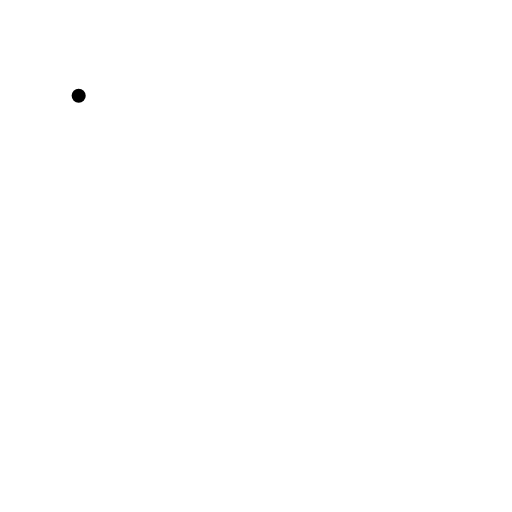
t = 0.00 s
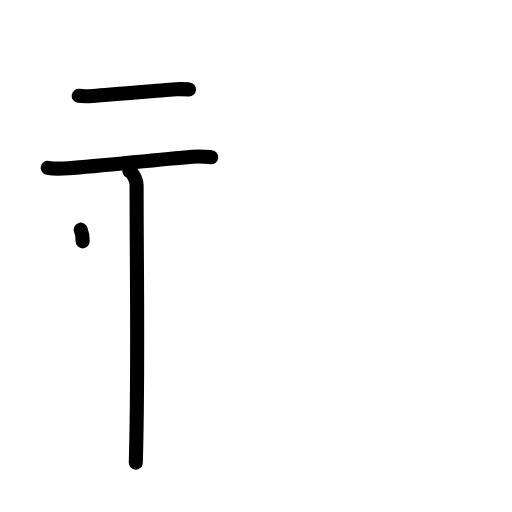
t = 3.38 s
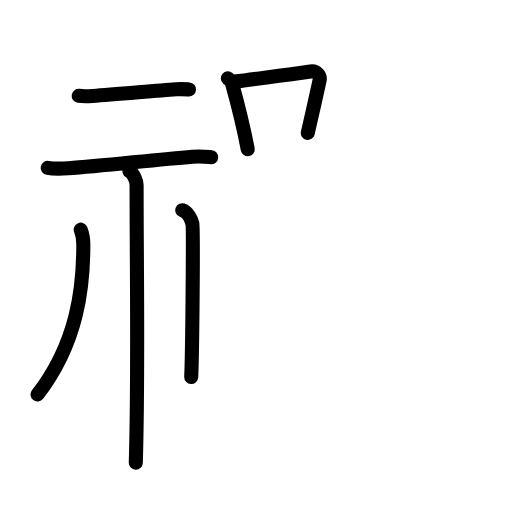
t = 6.75 s
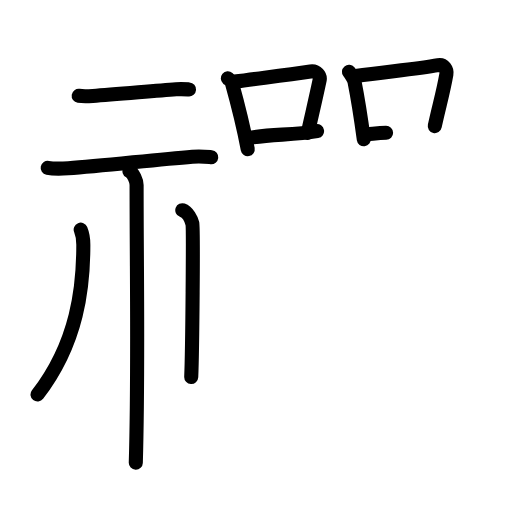
t = 10.25 s
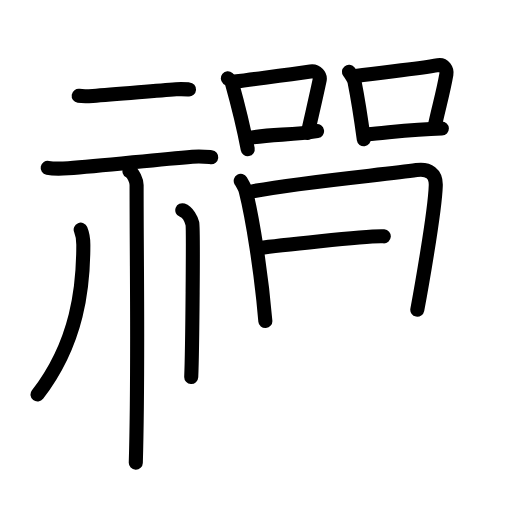
t = 13.75 s
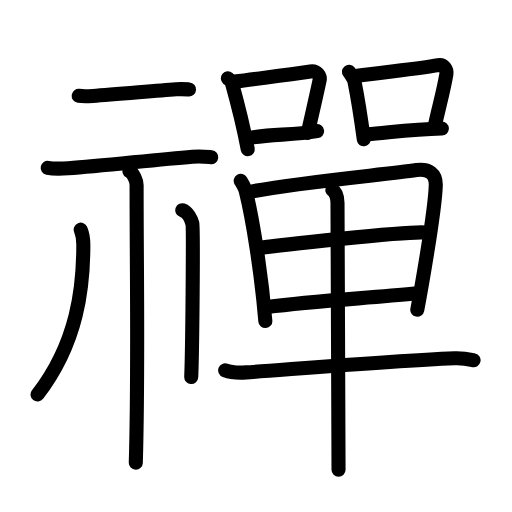
t = 17.00 s

The animated SVG that drew these frames (rendered in a browser with its animation timeline set to each time). Animation: 52 SMIL elements (animate=52); one cycle of 17.00 s.

<?xml version="1.0" encoding="UTF-8"?>
<!--
AniKanjiVG is licensed by CC-BY-SA Paul C. Sommerhoff (https://bitbucket.org/sommerhoff/anikanjivg).
AniKanjiVG uses KanjiVG which is licensed by CC-BY-SA Ulrich Apel (http://kanjivg.tagaini.net).
See also http://creativecommons.org/licenses/by-sa/3.0/
-->
<svg xmlns:kvg='http://kanjivg.tagaini.net' xmlns='http://www.w3.org/2000/svg' width='109' height='109' viewBox='0 0 109 109' style='fill:none;stroke:#000000;stroke-width:3;stroke-linecap:round;stroke-linejoin:round;' id="kvg:kanji_079aa"><g id="kvg:079aa" kvg:element="禪"><g id="kvg:079aa-g1" kvg:element="示" kvg:variant="true" kvg:position="left" kvg:radical="general"><g id="kvg:079aa-g2" kvg:position="top"><path id="kvg:079aa-s1" kvg:type="㇐" d="M16.75,20.4c0.79,0.12,2.22,0.08,3.01,0.03c4.9-0.31,12.76-1.08,17.73-1.43c1.3-0.09,2.09-0.01,2.75,0.04"><animate attributeName="d" begin="0.0s" dur="0.3333333333333333s" from="M16.75,20.4C16.75,20.4,16.75,20.4,16.75,20.4" to="M16.75,20.4c0.79,0.12,2.22,0.08,3.01,0.03" />
<animate attributeName="d" begin="0.3333333333333333s" dur="0.3333333333333333s" from="M16.75,20.4c0.79,0.12,2.22,0.08,3.01,0.03c0,0,0,0,0,0,0" to="M16.75,20.4c0.79,0.12,2.22,0.08,3.01,0.03c4.9-0.31,12.76-1.08,17.73-1.43" />
<animate attributeName="d" begin="0.6666666666666666s" dur="0.3333333333333333s" from="M16.75,20.4c0.79,0.12,2.22,0.08,3.01,0.03c4.9-0.31,12.76-1.08,17.73-1.43c0,0,0,0,0,0,0" to="M16.75,20.4c0.79,0.12,2.22,0.08,3.01,0.03c4.9-0.31,12.76-1.08,17.73-1.43c1.3-0.09,2.09-0.01,2.75,0.04" />
</path>
<path id="kvg:079aa-s2" kvg:type="㇐" d="M10.15,35.73c1.16,0.23,3.25,0.17,4.4,0.1c7.19-0.49,18.13-1.81,26.41-2.47c1.9-0.15,3.05,0.01,4.01,0.11"><animate attributeName="d" begin="1.0s" dur="0.3333333333333333s" from="M10.15,35.73C10.15,35.73,10.15,35.73,10.15,35.73" to="M10.15,35.73c1.16,0.23,3.25,0.17,4.4,0.1" />
<animate attributeName="d" begin="1.3333333333333333s" dur="0.3333333333333333s" from="M10.15,35.73c1.16,0.23,3.25,0.17,4.4,0.1c0,0,0,0,0,0,0" to="M10.15,35.73c1.16,0.23,3.25,0.17,4.4,0.1c7.19-0.49,18.13-1.81,26.41-2.47" />
<animate attributeName="d" begin="1.6666666666666665s" dur="0.3333333333333333s" from="M10.15,35.73c1.16,0.23,3.25,0.17,4.4,0.1c7.19-0.49,18.13-1.81,26.41-2.47c0,0,0,0,0,0,0" to="M10.15,35.73c1.16,0.23,3.25,0.17,4.4,0.1c7.19-0.49,18.13-1.81,26.41-2.47c1.9-0.15,3.05,0.01,4.01,0.11" />
<animate attributeName="d" begin="0s" dur="1.0s" from="M-100,-100" to="M-100,-100" />
</path>
</g>
<g id="kvg:079aa-g3" kvg:position="bottom"><path id="kvg:079aa-s3" kvg:type="㇑" d="M27.56,36.43c0.83,0.45,1.52,2.03,1.52,2.95c0,19.69,0.41,39.44-0.17,59.12"><animate attributeName="d" begin="2.0s" dur="0.5s" from="M27.56,36.43C27.56,36.43,27.56,36.43,27.56,36.43" to="M27.56,36.43c0.83,0.45,1.52,2.03,1.52,2.95" />
<animate attributeName="d" begin="2.5s" dur="0.5s" from="M27.56,36.43c0.83,0.45,1.52,2.03,1.52,2.95c0,0,0,0,0,0,0" to="M27.56,36.43c0.83,0.45,1.52,2.03,1.52,2.95c0,19.69,0.41,39.44-0.17,59.12" />
<animate attributeName="d" begin="0s" dur="2.0s" from="M-100,-100" to="M-100,-100" />
</path>
<path id="kvg:079aa-s4" kvg:type="㇒" d="M17.18,48.89c0.58,1.41,0.56,2.13,0.56,3.32c0,8.71-1.13,20.64-9.75,31.78"><animate attributeName="d" begin="3.0s" dur="0.5s" from="M17.18,48.89C17.18,48.89,17.18,48.89,17.18,48.89" to="M17.18,48.89c0.58,1.41,0.56,2.13,0.56,3.32" />
<animate attributeName="d" begin="3.5s" dur="0.5s" from="M17.18,48.89c0.58,1.41,0.56,2.13,0.56,3.32c0,0,0,0,0,0,0" to="M17.18,48.89c0.58,1.41,0.56,2.13,0.56,3.32c0,8.71-1.13,20.64-9.75,31.78" />
<animate attributeName="d" begin="0s" dur="3.0s" from="M-100,-100" to="M-100,-100" />
</path>
<path id="kvg:079aa-s5" kvg:type="㇑/㇔" d="M38.81,44.75c1.19,0.44,1.91,1.97,2.14,2.84c0.24,0.87,0,27.2-0.24,32.66"><animate attributeName="d" begin="4.0s" dur="0.5s" from="M38.81,44.75C38.81,44.75,38.81,44.75,38.81,44.75" to="M38.81,44.75c1.19,0.44,1.91,1.97,2.14,2.84" />
<animate attributeName="d" begin="4.5s" dur="0.5s" from="M38.81,44.75c1.19,0.44,1.91,1.97,2.14,2.84c0,0,0,0,0,0,0" to="M38.81,44.75c1.19,0.44,1.91,1.97,2.14,2.84c0.24,0.87,0,27.2-0.24,32.66" />
<animate attributeName="d" begin="0s" dur="4.0s" from="M-100,-100" to="M-100,-100" />
</path>
</g>
</g>
<g id="kvg:079aa-g4" kvg:element="單" kvg:position="right"><g id="kvg:079aa-g5" kvg:position="top"><g id="kvg:079aa-g6" kvg:element="口" kvg:position="left"><path id="kvg:079aa-s6" kvg:type="㇑" d="M48.5,16.68c0.36,0.31,0.76,0.56,0.87,0.98c1.01,3.62,2.36,8.78,3.37,14.1"><animate attributeName="d" begin="5.0s" dur="0.5s" from="M48.5,16.68C48.5,16.68,48.5,16.68,48.5,16.68" to="M48.5,16.68c0.36,0.31,0.76,0.56,0.87,0.98" />
<animate attributeName="d" begin="5.5s" dur="0.5s" from="M48.5,16.68c0.36,0.31,0.76,0.56,0.87,0.98c0,0,0,0,0,0,0" to="M48.5,16.68c0.36,0.31,0.76,0.56,0.87,0.98c1.01,3.62,2.36,8.78,3.37,14.1" />
<animate attributeName="d" begin="0s" dur="5.0s" from="M-100,-100" to="M-100,-100" />
</path>
<path id="kvg:079aa-s7" kvg:type="㇕b" d="M49.96,17.37c5.8-0.79,10.78-1.36,16.13-2.16c1.34-0.2,2.15,0.92,1.96,1.83c-0.8,3.77-1.1,4.99-2.52,11.25"><animate attributeName="d" begin="6.0s" dur="0.3333333333333333s" from="M49.96,17.37C49.96,17.37,49.96,17.37,49.96,17.37" to="M49.96,17.37c5.8-0.79,10.78-1.36,16.13-2.16" />
<animate attributeName="d" begin="6.333333333333333s" dur="0.3333333333333333s" from="M49.96,17.37c5.8-0.79,10.78-1.36,16.13-2.16c0,0,0,0,0,0,0" to="M49.96,17.37c5.8-0.79,10.78-1.36,16.13-2.16c1.34-0.2,2.15,0.92,1.96,1.83" />
<animate attributeName="d" begin="6.666666666666667s" dur="0.3333333333333333s" from="M49.96,17.37c5.8-0.79,10.78-1.36,16.13-2.16c1.34-0.2,2.15,0.92,1.96,1.83c0,0,0,0,0,0,0" to="M49.96,17.37c5.8-0.79,10.78-1.36,16.13-2.16c1.34-0.2,2.15,0.92,1.96,1.83c-0.8,3.77-1.1,4.99-2.52,11.25" />
<animate attributeName="d" begin="0s" dur="6.0s" from="M-100,-100" to="M-100,-100" />
</path>
<path id="kvg:079aa-s8" kvg:type="㇐b" d="M52.86,29.39c4.89-0.89,9.44-0.57,14.64-1.48"><animate attributeName="d" begin="7.0s" dur="1.0s" from="M52.86,29.39C52.86,29.39,52.86,29.39,52.86,29.39" to="M52.86,29.39c4.89-0.89,9.44-0.57,14.64-1.48" />
<animate attributeName="d" begin="0s" dur="7.0s" from="M-100,-100" to="M-100,-100" />
</path>
</g>
<g id="kvg:079aa-g7" kvg:element="口" kvg:position="right"><path id="kvg:079aa-s9" kvg:type="㇑" d="M74.29,15.29c0.28,0.34,1.09,1.62,1.18,2.07c0.79,3.97,1.19,6.46,1.98,12.29"><animate attributeName="d" begin="8.0s" dur="0.5s" from="M74.29,15.29C74.29,15.29,74.29,15.29,74.29,15.29" to="M74.29,15.29c0.28,0.34,1.09,1.62,1.18,2.07" />
<animate attributeName="d" begin="8.5s" dur="0.5s" from="M74.29,15.29c0.28,0.34,1.09,1.62,1.18,2.07c0,0,0,0,0,0,0" to="M74.29,15.29c0.28,0.34,1.09,1.62,1.18,2.07c0.79,3.97,1.19,6.46,1.98,12.29" />
<animate attributeName="d" begin="0s" dur="8.0s" from="M-100,-100" to="M-100,-100" />
</path>
<path id="kvg:079aa-s10" kvg:type="㇕b" d="M75.72,16.18c6.53-0.93,12.87-1.46,17.58-2.31c1.18-0.21,1.9,0.98,1.73,1.95c-0.7,4.01-1.53,6.68-2.47,11.02"><animate attributeName="d" begin="9.0s" dur="0.3333333333333333s" from="M75.72,16.18C75.72,16.18,75.72,16.18,75.72,16.18" to="M75.72,16.18c6.53-0.93,12.87-1.46,17.58-2.31" />
<animate attributeName="d" begin="9.333333333333334s" dur="0.3333333333333333s" from="M75.72,16.18c6.53-0.93,12.87-1.46,17.58-2.31c0,0,0,0,0,0,0" to="M75.72,16.18c6.53-0.93,12.87-1.46,17.58-2.31c1.18-0.21,1.9,0.98,1.73,1.95" />
<animate attributeName="d" begin="9.666666666666666s" dur="0.3333333333333333s" from="M75.72,16.18c6.53-0.93,12.87-1.46,17.58-2.31c1.18-0.21,1.9,0.98,1.73,1.95c0,0,0,0,0,0,0" to="M75.72,16.18c6.53-0.93,12.87-1.46,17.58-2.31c1.18-0.21,1.9,0.98,1.73,1.95c-0.7,4.01-1.53,6.68-2.47,11.02" />
<animate attributeName="d" begin="0s" dur="9.0s" from="M-100,-100" to="M-100,-100" />
</path>
<path id="kvg:079aa-s11" kvg:type="㇐b" d="M78.23,28.57c4.38-0.32,9.38-1.07,15.84-1.21"><animate attributeName="d" begin="10.0s" dur="1.0s" from="M78.23,28.57C78.23,28.57,78.23,28.57,78.23,28.57" to="M78.23,28.57c4.38-0.32,9.38-1.07,15.84-1.21" />
<animate attributeName="d" begin="0s" dur="10.0s" from="M-100,-100" to="M-100,-100" />
</path>
</g>
</g>
<g id="kvg:079aa-g8" kvg:position="bottom"><g id="kvg:079aa-g9" kvg:element="甲" kvg:part="1"><g id="kvg:079aa-g10" kvg:element="田" kvg:partial="true"><path id="kvg:079aa-s12" kvg:type="㇑" d="M51.25,38.5c0.32,0.55,0.91,1.52,1.08,2.21c1.43,5.68,3.26,17.1,4.16,27.64"><animate attributeName="d" begin="11.0s" dur="0.5s" from="M51.25,38.5C51.25,38.5,51.25,38.5,51.25,38.5" to="M51.25,38.5c0.32,0.55,0.91,1.52,1.08,2.21" />
<animate attributeName="d" begin="11.5s" dur="0.5s" from="M51.25,38.5c0.32,0.55,0.91,1.52,1.08,2.21c0,0,0,0,0,0,0" to="M51.25,38.5c0.32,0.55,0.91,1.52,1.08,2.21c1.43,5.68,3.26,17.1,4.16,27.64" />
<animate attributeName="d" begin="0s" dur="11.0s" from="M-100,-100" to="M-100,-100" />
</path>
<path id="kvg:079aa-s13" kvg:type="㇕" d="M53.75,40.73c10.3-1.96,27.82-3.52,34.92-4.52c2.61-0.37,4.18,0.79,4.1,3.26c-0.18,5.86-3.47,24.02-3.93,26.46"><animate attributeName="d" begin="12.0s" dur="0.3333333333333333s" from="M53.75,40.73C53.75,40.73,53.75,40.73,53.75,40.73" to="M53.75,40.73c10.3-1.96,27.82-3.52,34.92-4.52" />
<animate attributeName="d" begin="12.333333333333334s" dur="0.3333333333333333s" from="M53.75,40.73c10.3-1.96,27.82-3.52,34.92-4.52c0,0,0,0,0,0,0" to="M53.75,40.73c10.3-1.96,27.82-3.52,34.92-4.52c2.61-0.37,4.18,0.79,4.1,3.26" />
<animate attributeName="d" begin="12.666666666666666s" dur="0.3333333333333333s" from="M53.75,40.73c10.3-1.96,27.82-3.52,34.92-4.52c2.61-0.37,4.18,0.79,4.1,3.26c0,0,0,0,0,0,0" to="M53.75,40.73c10.3-1.96,27.82-3.52,34.92-4.52c2.61-0.37,4.18,0.79,4.1,3.26c-0.18,5.86-3.47,24.02-3.93,26.46" />
<animate attributeName="d" begin="0s" dur="12.0s" from="M-100,-100" to="M-100,-100" />
</path>
<path id="kvg:079aa-s14" kvg:type="㇐" d="M55.32,52.78c3.07-0.45,30.91-3.59,35.18-3.29"><animate attributeName="d" begin="13.0s" dur="1.0s" from="M55.32,52.78C55.32,52.78,55.32,52.78,55.32,52.78" to="M55.32,52.78c3.07-0.45,30.91-3.59,35.18-3.29" />
<animate attributeName="d" begin="0s" dur="13.0s" from="M-100,-100" to="M-100,-100" />
</path>
<path id="kvg:079aa-s15" kvg:type="㇐" d="M56.87,65.36c10.41-1.33,21.77-1.89,31.38-2.86"><animate attributeName="d" begin="14.0s" dur="1.0s" from="M56.87,65.36C56.87,65.36,56.87,65.36,56.87,65.36" to="M56.87,65.36c10.41-1.33,21.77-1.89,31.38-2.86" />
<animate attributeName="d" begin="0s" dur="14.0s" from="M-100,-100" to="M-100,-100" />
</path>
</g>
</g>
<g id="kvg:079aa-g11" kvg:element="一"><path id="kvg:079aa-s16" kvg:type="㇐" d="M47.94,78.84c1.16,0.44,3.29,0.52,4.45,0.44c6.44-0.4,29.89-2.41,44.37-3.01c1.94-0.08,3.09,0.21,4.06,0.43"><animate attributeName="d" begin="15.0s" dur="0.3333333333333333s" from="M47.94,78.84C47.94,78.84,47.94,78.84,47.94,78.84" to="M47.94,78.84c1.16,0.44,3.29,0.52,4.45,0.44" />
<animate attributeName="d" begin="15.333333333333334s" dur="0.3333333333333333s" from="M47.94,78.84c1.16,0.44,3.29,0.52,4.45,0.44c0,0,0,0,0,0,0" to="M47.94,78.84c1.16,0.44,3.29,0.52,4.45,0.44c6.44-0.4,29.89-2.41,44.37-3.01" />
<animate attributeName="d" begin="15.666666666666666s" dur="0.3333333333333333s" from="M47.94,78.84c1.16,0.44,3.29,0.52,4.45,0.44c6.44-0.4,29.89-2.41,44.37-3.01c0,0,0,0,0,0,0" to="M47.94,78.84c1.16,0.44,3.29,0.52,4.45,0.44c6.44-0.4,29.89-2.41,44.37-3.01c1.94-0.08,3.09,0.21,4.06,0.43" />
<animate attributeName="d" begin="0s" dur="15.0s" from="M-100,-100" to="M-100,-100" />
</path>
</g>
<g id="kvg:079aa-g12" kvg:element="甲" kvg:part="2"><g id="kvg:079aa-g13" kvg:element="丨"><path id="kvg:079aa-s17" kvg:type="㇑" d="M70.76,40.49c0.66,0.37,1.08,1.42,1.09,2.69c0.04,6.46,0.2,54.71,0.22,56.82"><animate attributeName="d" begin="16.0s" dur="0.5s" from="M70.76,40.49C70.76,40.49,70.76,40.49,70.76,40.49" to="M70.76,40.49c0.66,0.37,1.08,1.42,1.09,2.69" />
<animate attributeName="d" begin="16.5s" dur="0.5s" from="M70.76,40.49c0.66,0.37,1.08,1.42,1.09,2.69c0,0,0,0,0,0,0" to="M70.76,40.49c0.66,0.37,1.08,1.42,1.09,2.69c0.04,6.46,0.2,54.71,0.22,56.82" />
<animate attributeName="d" begin="0s" dur="16.0s" from="M-100,-100" to="M-100,-100" />
</path>
</g>
</g>
</g>
</g>
</g>
</svg>
